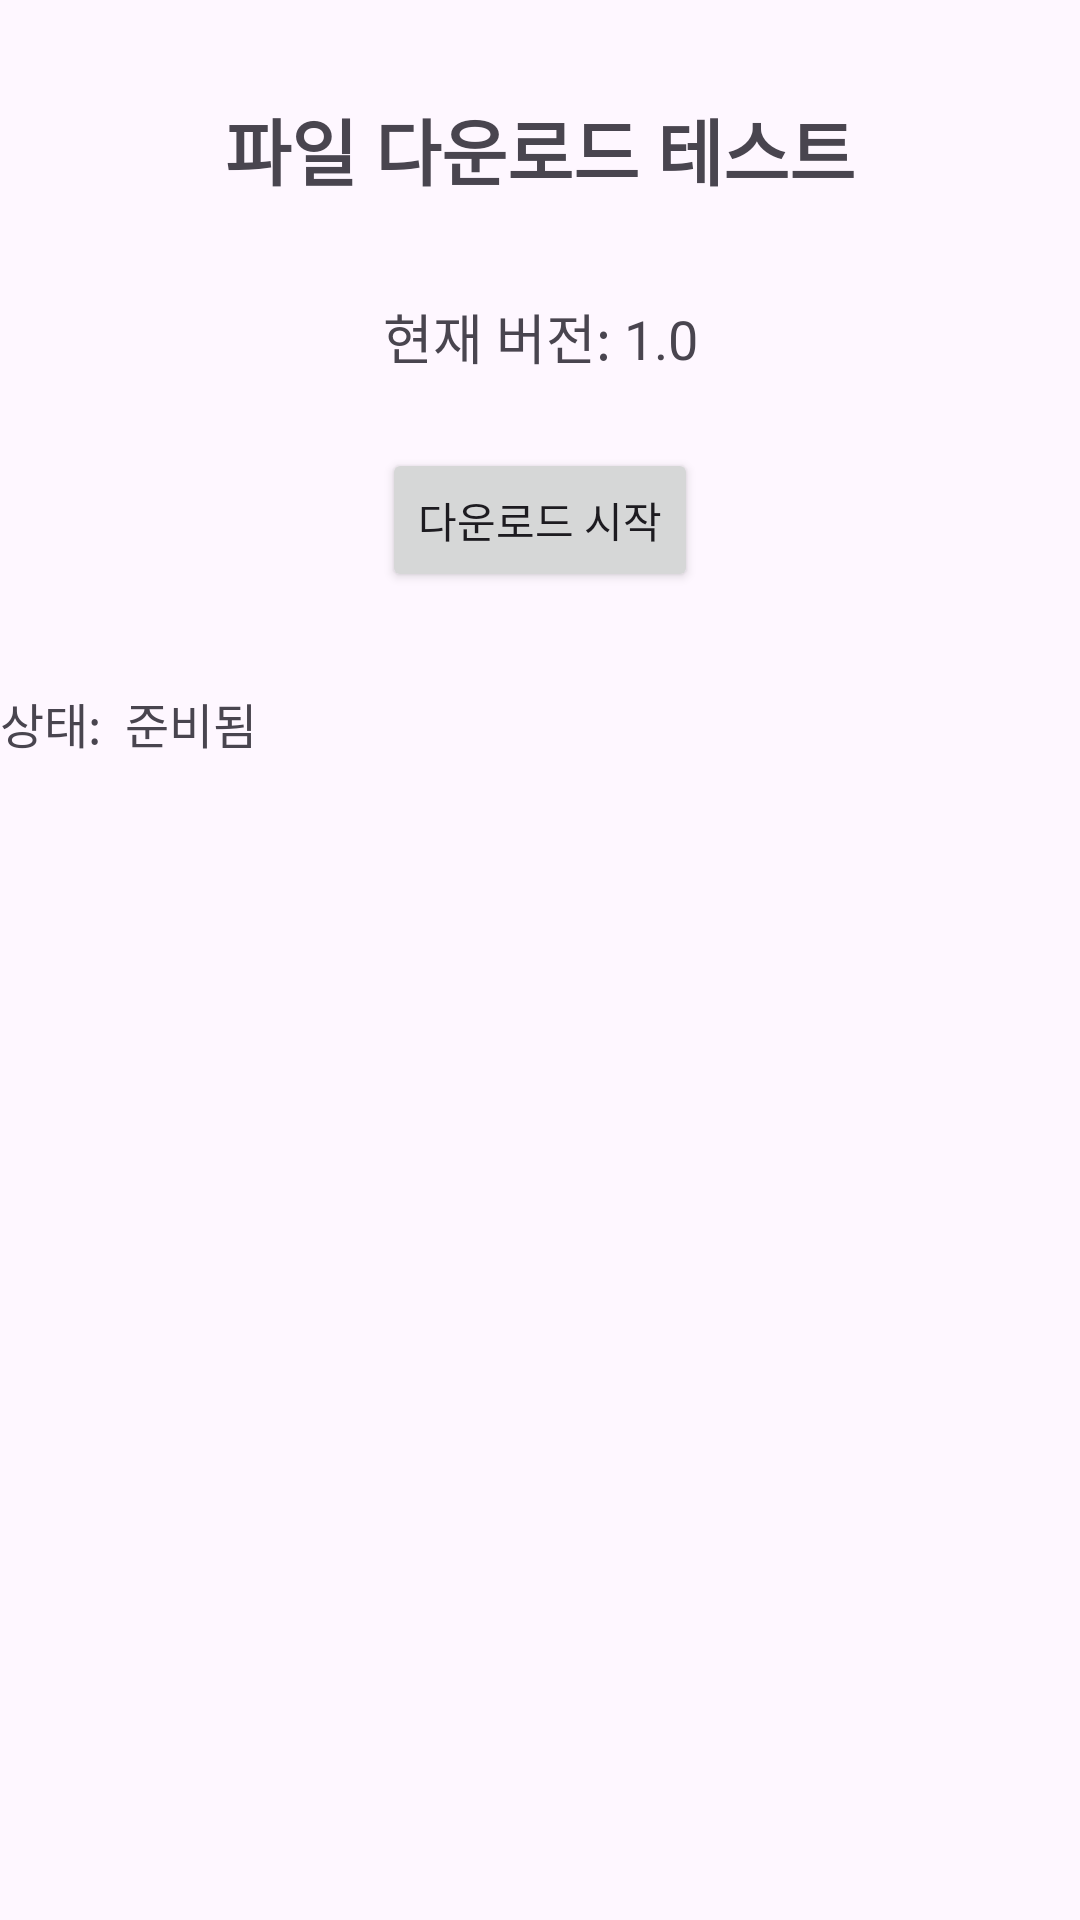

Android layout source for this screen:
<!-- AndroidManifest.xml: application theme Theme.Ota_service -->
<!-- res/layout/activity_main.xml -->
<?xml version="1.0" encoding="utf-8"?>
<androidx.constraintlayout.widget.ConstraintLayout xmlns:android="http://schemas.android.com/apk/res/android"
    xmlns:app="http://schemas.android.com/apk/res-auto"
    xmlns:tools="http://schemas.android.com/tools"
    android:id="@+id/main"
    android:layout_width="match_parent"
    android:layout_height="match_parent"
    tools:context=".ui.MainActivity">

    <TextView
        android:id="@+id/tvTitle"
        android:layout_width="wrap_content"
        android:layout_height="wrap_content"
        android:text="파일 다운로드 테스트"
        android:textSize="24sp"
        android:textStyle="bold"
        app:layout_constraintTop_toTopOf="parent"
        app:layout_constraintStart_toStartOf="parent"
        app:layout_constraintEnd_toEndOf="parent"
        android:layout_marginTop="32dp" />

    <TextView
        android:id="@+id/tvCurrentVersion"
        android:layout_width="wrap_content"
        android:layout_height="wrap_content"
        android:text="현재 버전: 1.0"
        android:textSize="18sp"
        app:layout_constraintTop_toBottomOf="@id/tvTitle"
        app:layout_constraintStart_toStartOf="parent"
        app:layout_constraintEnd_toEndOf="parent"
        android:layout_marginTop="32dp" />

    <Button
        android:id="@+id/btnDownload"
        android:layout_width="wrap_content"
        android:layout_height="wrap_content"
        android:text="다운로드 시작"
        app:layout_constraintTop_toBottomOf="@id/tvCurrentVersion"
        app:layout_constraintStart_toStartOf="parent"
        app:layout_constraintEnd_toEndOf="parent"
        android:layout_marginTop="24dp" />

    <TextView
        android:id="@+id/tvStatusLabel"
        android:layout_width="wrap_content"
        android:layout_height="wrap_content"
        android:text="상태:"
        android:textSize="16sp"
        app:layout_constraintTop_toBottomOf="@id/btnDownload"
        app:layout_constraintStart_toStartOf="parent"
        android:layout_marginTop="32dp" />

    <TextView
        android:id="@+id/tvStatus"
        android:layout_width="0dp"
        android:layout_height="wrap_content"
        android:text="준비됨"
        android:textSize="16sp"
        app:layout_constraintTop_toTopOf="@id/tvStatusLabel"
        app:layout_constraintStart_toEndOf="@id/tvStatusLabel"
        app:layout_constraintEnd_toEndOf="parent"
        android:layout_marginStart="8dp" />

    <ProgressBar
        android:id="@+id/progressBar"
        style="?android:attr/progressBarStyleHorizontal"
        android:layout_width="0dp"
        android:layout_height="wrap_content"
        android:max="100"
        android:progress="0"
        android:visibility="invisible"
        app:layout_constraintTop_toBottomOf="@id/tvStatus"
        app:layout_constraintStart_toStartOf="parent"
        app:layout_constraintEnd_toEndOf="parent"
        android:layout_marginTop="16dp" />

</androidx.constraintlayout.widget.ConstraintLayout>
<!-- resources referenced by this layout -->
<resources>
  <style name="Theme.Ota_service" parent="Base.Theme.Ota_service" />
  <style name="Base.Theme.Ota_service" parent="Theme.Material3.DayNight.NoActionBar">
          
          
      </style>
</resources>
